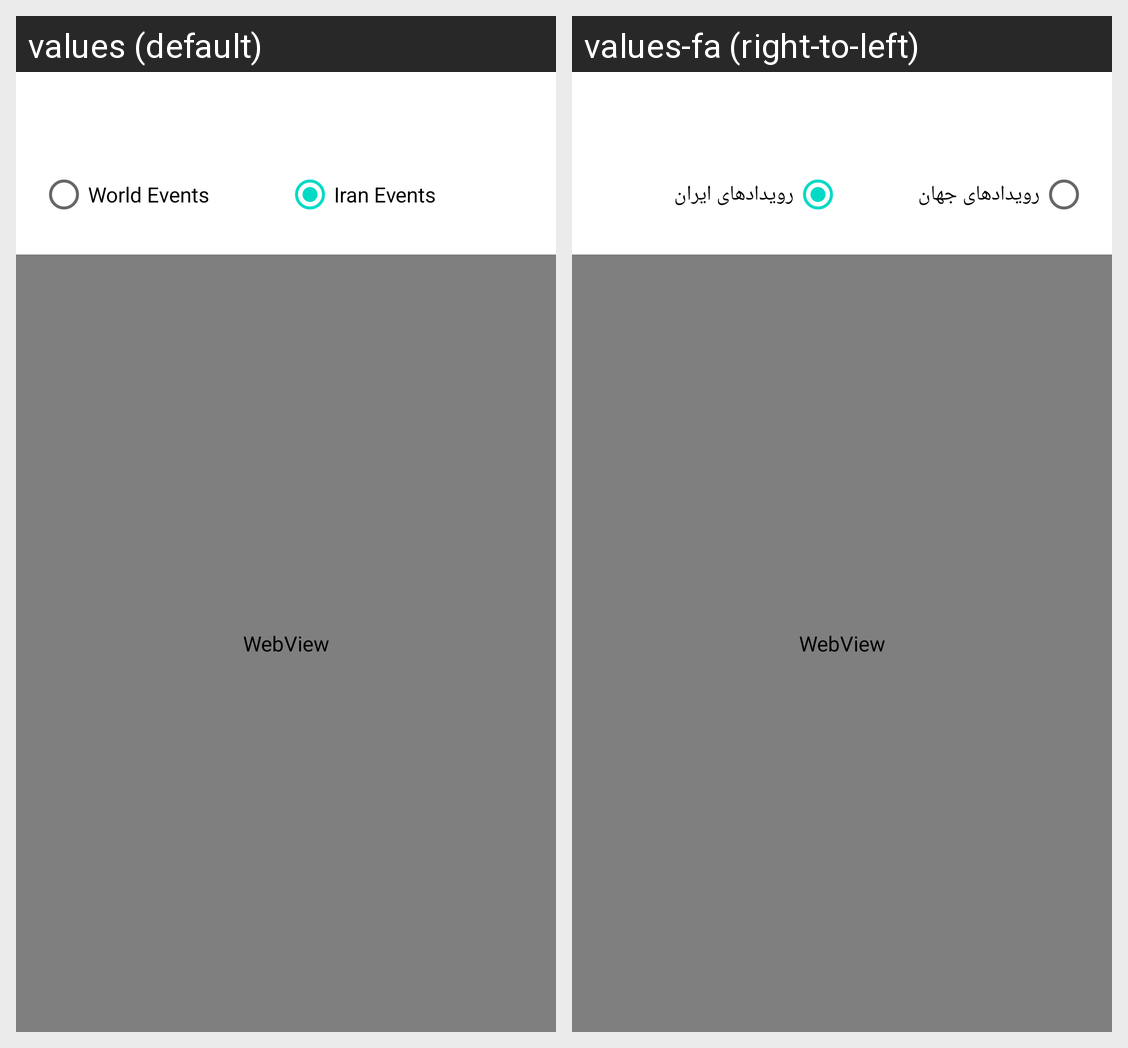

Locale-by-locale string values for the Android screen shown in this grid:
Android screen res/layout/fragment_today_in_history.xml rendered under 2 locales, left to right: values (default), values-fa (right-to-left). Device: Nexus 5 (rendered at 1080×1920; each locale shown at half size, 540×960, under a caption strip naming it); theme Theme.MusicAlarmPlusHistoricalCalendar.
Strings drawn on this screen, with the default value and each locale's value (text and hints the layout hard-codes, and strings that could not be matched under every locale, appear in the picture but are not listed):

world_events
  values: World Events
  values-fa: رویدادهای جهان

iran_events
  values: Iran Events
  values-fa: رویدادهای ایران
